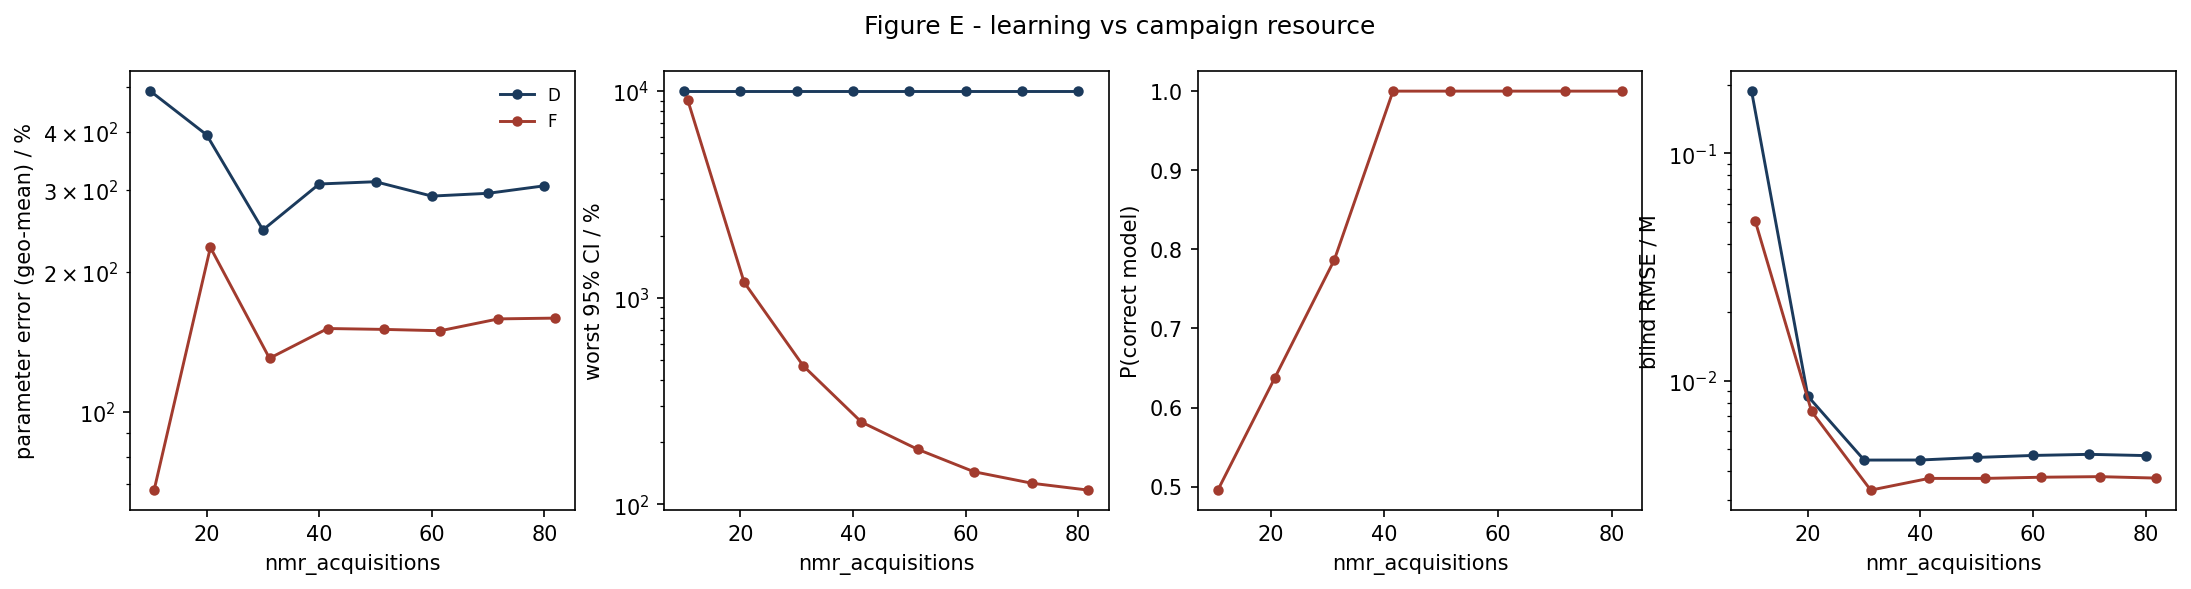

The table this chart was drawn from, first rows:
strategy, nmr_acquisitions, param_err_pct, max_rel_ci_pct, p_correct, blind_rmse_M
D, 10.0, 489.1, 10000, nan, 0.1878
D, 20.0, 394, 10000, nan, 0.008547
D, 30.0, 246.2, 10000, nan, 0.004475
D, 40.0, 309, 10000, nan, 0.004478
D, 50.0, 312.5, 10000, nan, 0.004595
D, 60.0, 291.1, 10000, nan, 0.004689
D, 70.0, 295.1, 10000, nan, 0.004742
D, 80.0, 306.3, 10000, nan, 0.004683
F, 10.67, 68, 9020, 0.4956, 0.05022
F, 20.67, 225.8, 1188, 0.6372, 0.007319
F, 31.17, 130.5, 468.7, 0.7866, 0.0033
F, 41.5, 151.2, 250.5, 1, 0.003716
F, 51.5, 150.6, 184.9, 1, 0.003717
F, 61.5, 149.6, 144, 1.0, 0.003761
F, 71.83, 158.6, 126.7, 1.0, 0.003783
F, 81.83, 159.2, 117.3, 1.0, 0.003729
